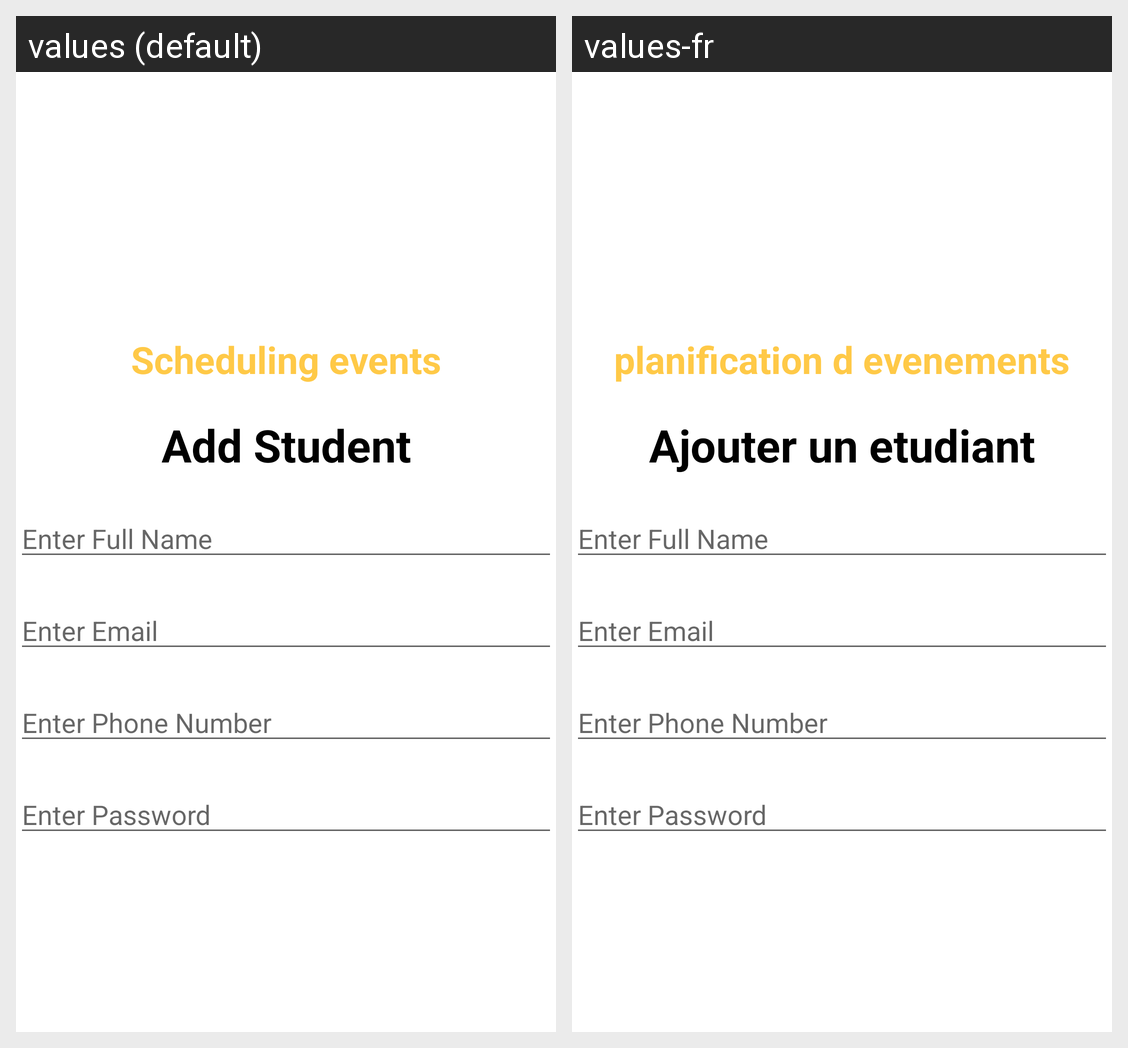

Strings drawn on this Android screen and how each of the app's shown locales translates them:
Android screen res/layout/activity_student_registration.xml rendered under 2 locales, left to right: values (default), values-fr. Device: Nexus 5 (rendered at 1080×1920; each locale shown at half size, 540×960, under a caption strip naming it); theme Theme.EventsApp.
Strings drawn on this screen, with the default value and each locale's value (text and hints the layout hard-codes, and strings that could not be matched under every locale, appear in the picture but are not listed):

app_name
  values: Scheduling events
  values-fr: planification d evenements

addstudent
  values: Add Student
  values-fr: Ajouter un etudiant
